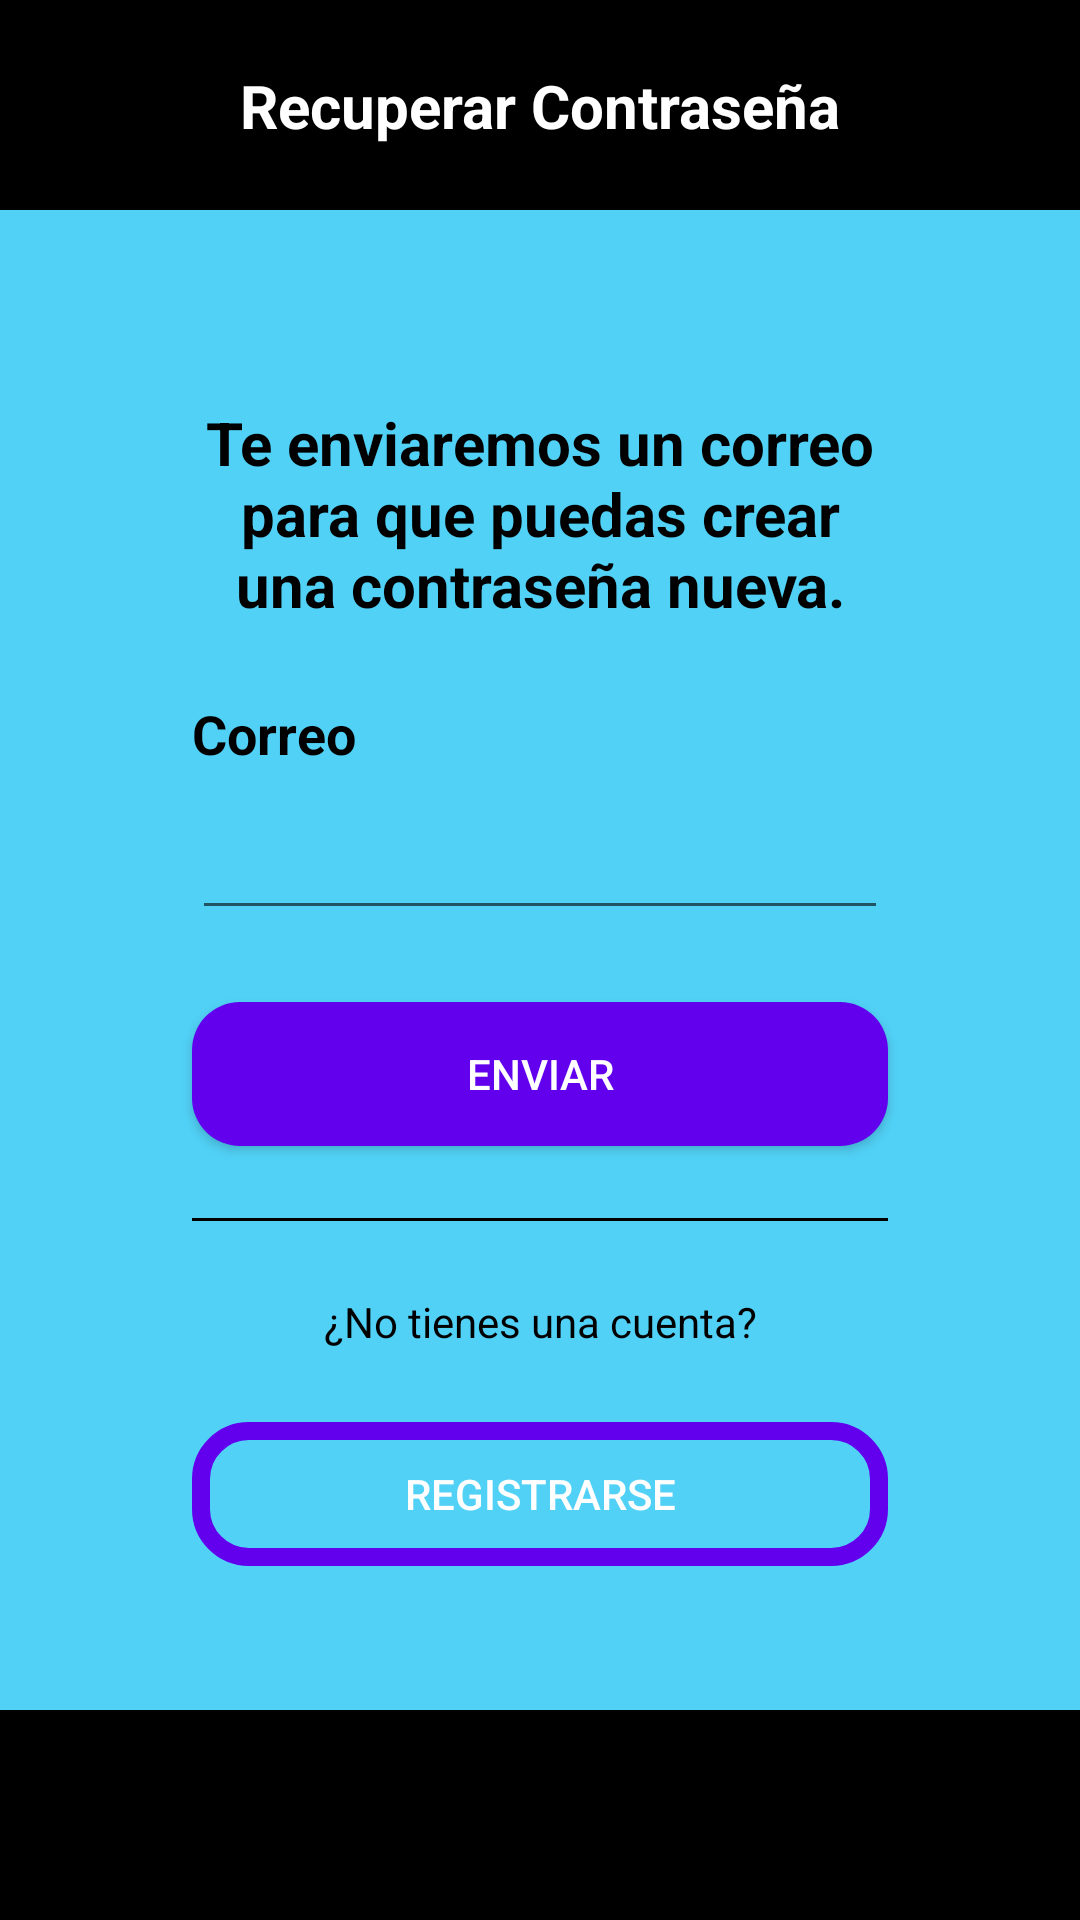

Layout XML and referenced resources for this Android screen:
<!-- AndroidManifest.xml: application theme Theme.MyLineCardJava -->
<!-- res/layout/activity_recuperar_contrasena.xml -->
<?xml version="1.0" encoding="utf-8"?>
<android.support.constraint.ConstraintLayout
    xmlns:android="http://schemas.android.com/apk/res/android"
    xmlns:app="http://schemas.android.com/apk/res-auto"
    xmlns:tools="http://schemas.android.com/tools"
    android:layout_width="match_parent"
    android:layout_height="match_parent"
    tools:context=".Recuperar_Contraseña"
    android:background="#51D1F6">

    <LinearLayout
        android:id="@+id/linearLayout3"
        tools:layout_editor_absoluteX="1sp"
        android:layout_width="match_parent"
        android:layout_height="70sp"
        android:background="#000000"
        android:orientation="vertical"
        app:layout_constraintTop_toTopOf="parent">
    </LinearLayout>

    <TextView
        android:id="@+id/textView5"
        android:layout_width="wrap_content"
        android:layout_height="wrap_content"
        android:text="Recuperar Contraseña"
        android:textColor="@color/white"
        android:textSize="20sp"
        android:textStyle="bold"
        app:layout_constraintBottom_toBottomOf="@+id/linearLayout3"
        app:layout_constraintEnd_toEndOf="@+id/linearLayout3"
        app:layout_constraintStart_toStartOf="parent"
        app:layout_constraintTop_toTopOf="@+id/linearLayout3" />

    <TextView
        android:id="@+id/textView6"
        android:layout_width="match_parent"
        android:layout_height="wrap_content"
        android:layout_marginStart="64sp"
        android:layout_marginTop="64sp"
        android:layout_marginEnd="64sp"
        android:text="Te enviaremos un correo para que puedas crear una contraseña nueva."
        android:textAlignment="center"
        android:textColor="@color/black"
        android:textSize="20sp"
        android:textStyle="bold"
        app:layout_constraintEnd_toEndOf="parent"
        app:layout_constraintStart_toStartOf="parent"
        app:layout_constraintTop_toBottomOf="@+id/linearLayout3" />

    <TextView
        android:id="@+id/textView7"
        android:layout_width="wrap_content"
        android:layout_height="wrap_content"
        android:layout_marginStart="64sp"
        android:layout_marginTop="24sp"
        android:text="Correo"
        android:textColor="@color/black"
        android:textSize="18sp"
        android:textStyle="bold"
        app:layout_constraintStart_toStartOf="parent"
        app:layout_constraintTop_toBottomOf="@+id/textView6" />

    <EditText
        android:id="@+id/editText3"
        android:layout_width="match_parent"
        android:layout_height="wrap_content"
        android:layout_marginStart="64sp"
        android:layout_marginTop="12sp"
        android:layout_marginEnd="64sp"
        android:ems="10"
        android:inputType="textPersonName"
        app:layout_constraintEnd_toEndOf="parent"
        app:layout_constraintStart_toStartOf="parent"
        app:layout_constraintTop_toBottomOf="@+id/textView7"
        tools:ignore="SpeakableTextPresentCheck" />

    <Button
        android:id="@+id/button3"
        android:layout_width="match_parent"
        android:layout_height="wrap_content"
        android:layout_marginStart="64sp"
        android:layout_marginTop="24sp"
        android:layout_marginEnd="64sp"
        android:background="@drawable/boton_redondeado_main1"
        android:text="Enviar"
        android:textColor="@color/white"
        app:layout_constraintEnd_toEndOf="parent"
        app:layout_constraintStart_toStartOf="parent"
        app:layout_constraintTop_toBottomOf="@+id/editText3" />

    <View
        android:id="@+id/view1"
        android:layout_width="match_parent"
        android:layout_height="1sp"
        android:layout_marginStart="64sp"
        android:layout_marginTop="24sp"
        android:layout_marginEnd="64sp"
        android:background="@color/black"
        app:layout_constraintEnd_toEndOf="parent"
        app:layout_constraintStart_toStartOf="parent"
        app:layout_constraintTop_toBottomOf="@+id/button3"
        tools:ignore="SmallSp" />

    <TextView
        android:id="@+id/textView8"
        android:layout_width="wrap_content"
        android:layout_height="wrap_content"
        android:layout_marginTop="24sp"
        android:text="¿No tienes una cuenta?"
        android:textColor="@color/black"
        app:layout_constraintEnd_toEndOf="parent"
        app:layout_constraintStart_toStartOf="parent"
        app:layout_constraintTop_toBottomOf="@+id/view1" />

    <Button
        android:id="@+id/button4"
        android:layout_width="match_parent"
        android:layout_height="wrap_content"
        android:layout_marginStart="64sp"
        android:layout_marginTop="24sp"
        android:layout_marginEnd="64sp"
        android:background="@drawable/boton_redondeado_main2"
        android:text="Registrarse"
        android:textColor="@color/white"
        app:layout_constraintEnd_toEndOf="parent"
        app:layout_constraintStart_toStartOf="parent"
        app:layout_constraintTop_toBottomOf="@+id/textView8" />

    <LinearLayout
        android:id="@+id/linearLayout4"
        android:layout_width="match_parent"
        android:layout_height="70sp"
        android:background="#000000"
        android:orientation="vertical"
        app:layout_constraintBottom_toBottomOf="parent" />

</android.support.constraint.ConstraintLayout>
<!-- resources referenced by this layout -->
<resources>
  <!-- drawable boton_redondeado_main1 (drawable) -->
  <?xml version="1.0" encoding="utf-8"?>
  <shape xmlns:android="http://schemas.android.com/apk/res/android">
      <corners android:radius="16sp"/>
      <solid android:color="@color/colorPrimary"/>
  </shape>
  <!-- drawable boton_redondeado_main2 (drawable) -->
  <?xml version="1.0" encoding="utf-8"?>
  <shape xmlns:android="http://schemas.android.com/apk/res/android">
      <corners android:radius="16sp"/>
      <stroke android:width="6sp"
          android:color="@color/colorPrimary"/>
  </shape>
  <style name="Theme.MyLineCardJava" parent="Theme.AppCompat.Light.NoActionBar">
          
          <item name="colorPrimary">@color/colorPrimary</item>
          <item name="colorPrimaryDark">@color/colorPrimary</item>
          <item name="colorAccent">@color/teal_200</item>
          
      </style>
  <!-- not gathered from this repository: default colours our renderer supplied (Android Studio template values) -->
  <color name="teal_200">#FF03DAC5</color>
  <color name="black">#FF000000</color>
  <color name="white">#FFFFFFFF</color>
  <color name="colorPrimary">#FF6200EE</color>
</resources>
